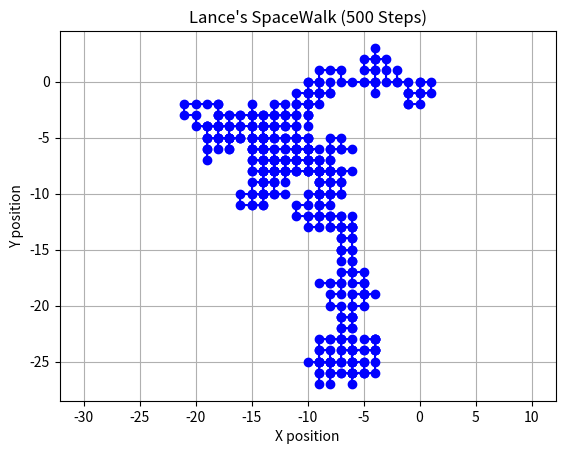
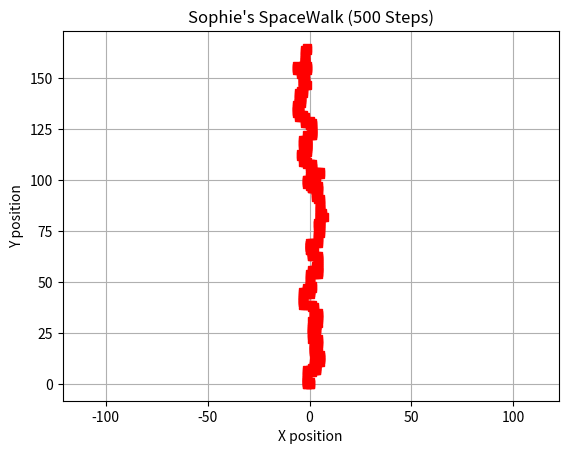
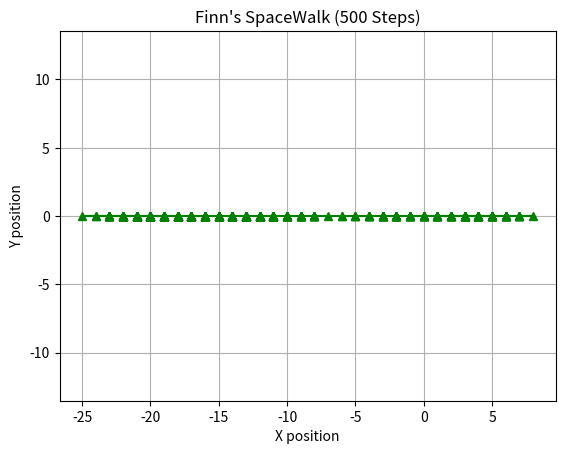

These charts were generated, in order, by the following Python code:
"""
In the context of Exodus: Humanity’s Rebirth, humanity is in the midst of the greatest migration ever attempted: fleeing Earth’s dying surface and traveling toward the new Earth-like planet, Nova Gaia. Onboard the massive generation ships, astronauts, engineers, and colonists must conduct spacewalks to maintain and repair critical systems, navigate asteroid fields, and prepare for future operations on Nova Gaia.

Brownian motion, discovered by botanist Robert Brown, refers to the random, erratic motion of particles suspended in a fluid. This phenomenon was later modeled mathematically and has widespread applications, from physics to financial markets. A random walk is a mathematical model that describes such erratic movements, where each step is determined randomly, often with equal probabilities.

This simulation, Pathfinder Tracker, will model the movements of astronauts during their spacewalks. These astronauts are essential to the survival of the colony. They maintain the ship's outer systems, set up communication arrays, and conduct repairs. Spacewalks are perilous and unpredictable, so understanding and tracking their movements will be vital for both training and mission success.

In this project, you’ll simulate the movements of three astronauts on a spacewalk, each with their own behavior pattern. The data will help monitor their actions, predict their behavior, and ensure that the mission’s objectives can be met despite the random and chaotic environment of deep space.

"""

import matplotlib.pyplot as plt
import random

def dpath(name, marker, color, positions):
    plt.plot(positions[0], positions[1], linestyle='-', marker=marker, color=color)
    plt.title(f"{name}'s SpaceWalk (500 Steps)")
    plt.xlabel('X position')
    plt.ylabel('Y position')
    plt.grid(True)
    plt.axis('equal')
    plt.show()


def astronaut_move(astronaut):
    x, y = 0, 0
    x_positions = [x]
    y_positions = [y]
    step = 500
    for _ in range(step):
        direction = random.choice(astronaut["directions"])
        x += direction[0]
        y += direction[1]
        x_positions.append(x)
        y_positions.append(y)
    
    
    dpath(astronaut["name"], astronaut["marker"], astronaut["color"], (x_positions, y_positions))
    print(f"Final position after {step} steps: ({x}, {y})")


def main():
    
    astronauts = [

        {"name": "Lance", "marker": "o", "color": "blue", "directions": [(0,1), (0,-1), (1,0), (-1,0)]},
        {"name": "Sophie", "marker": "s", "color": "red", "directions": [(0,1), (0,1),(0,1), (0,-1), (1,0), (-1,0)]},
        {"name": "Finn", "marker": "^", "color": "green", "directions": [(1,0), (-1,0)]}

    ]
    for people in astronauts:
        astronaut_move(people)
    


if __name__ == "__main__":
    main()
